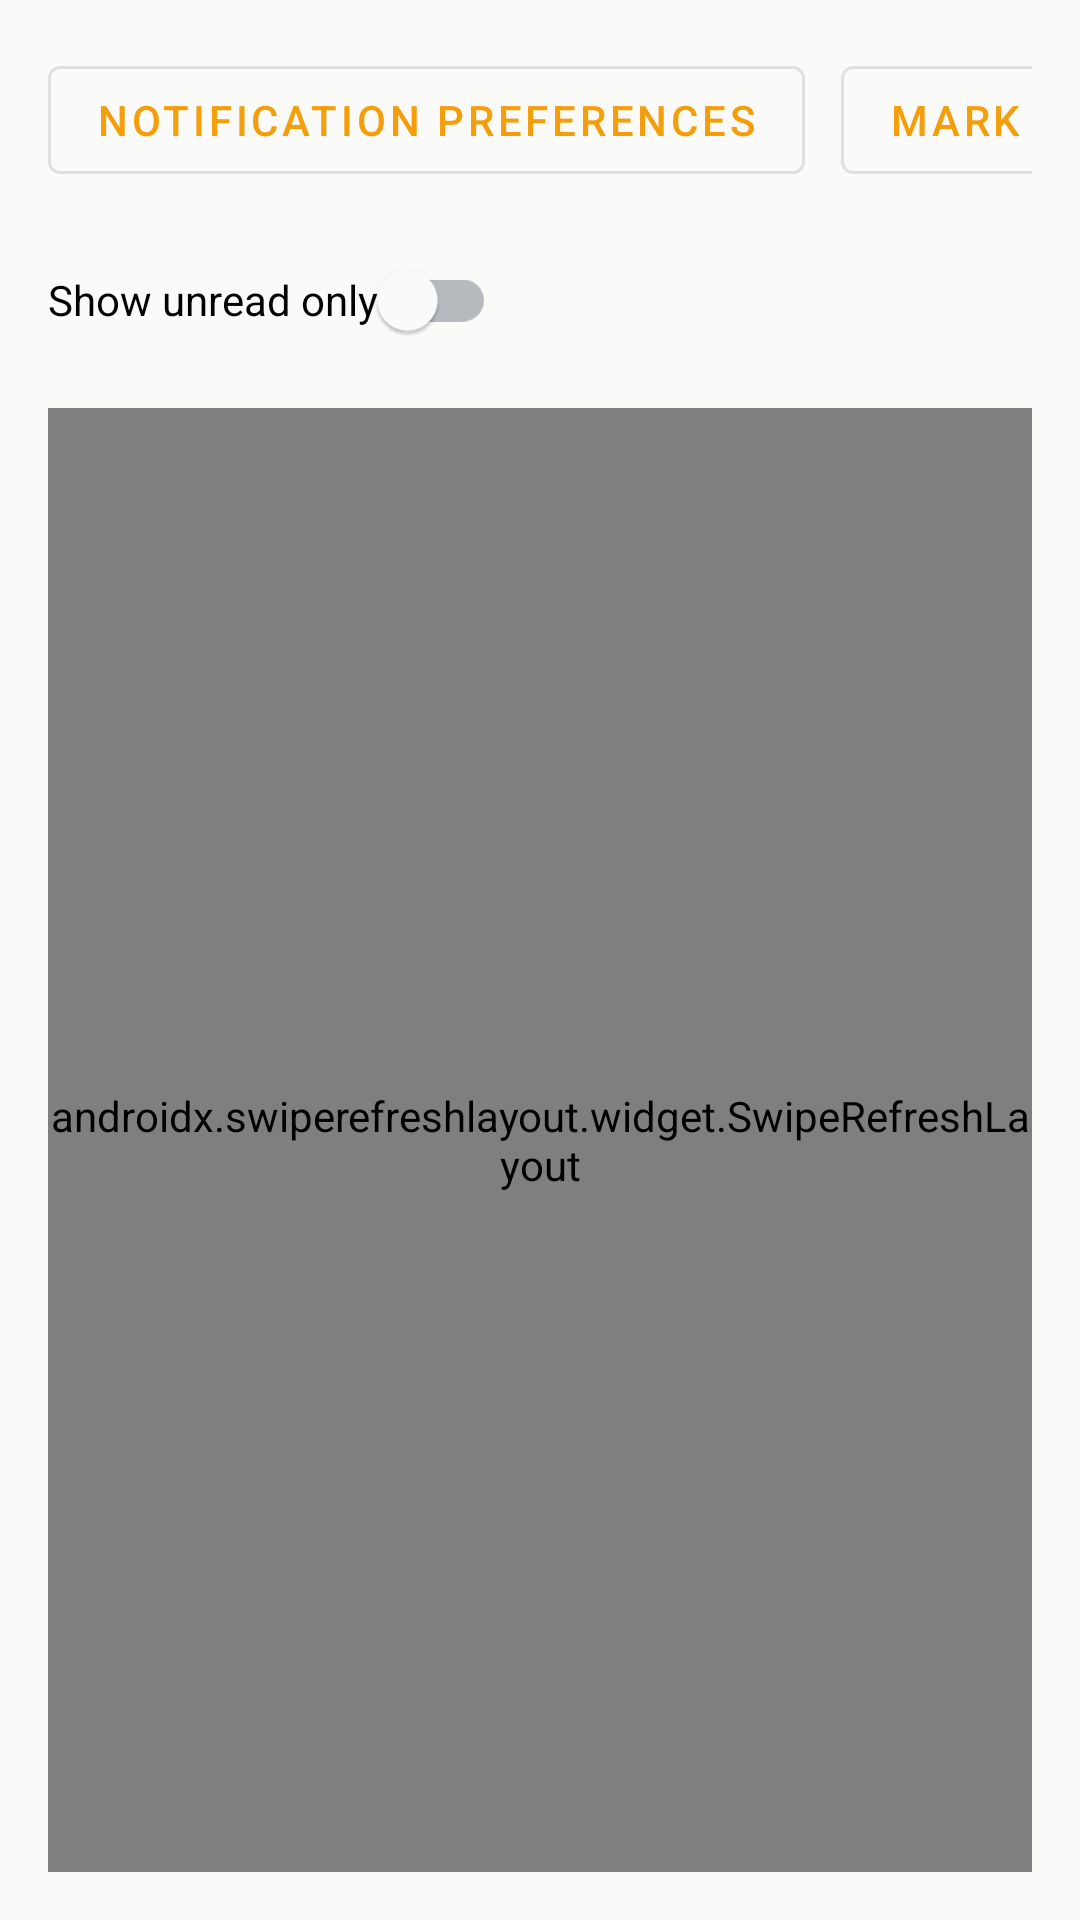

Reconstruct the res/layout file that produces this screen, plus the resources it refers to.
<!-- AndroidManifest.xml: application theme Theme.DriverRewards -->
<!-- res/layout/fragment_notifications.xml -->
<?xml version="1.0" encoding="utf-8"?>
<androidx.constraintlayout.widget.ConstraintLayout xmlns:android="http://schemas.android.com/apk/res/android"
    xmlns:app="http://schemas.android.com/apk/res-auto"
    xmlns:tools="http://schemas.android.com/tools"
    android:layout_width="match_parent"
    android:layout_height="match_parent"
    android:padding="16dp"
    tools:context=".ui.notifications.NotificationsFragment">

    <com.google.android.material.button.MaterialButton
        android:id="@+id/buttonNotificationSettings"
        style="?attr/materialButtonOutlinedStyle"
        android:layout_width="wrap_content"
        android:layout_height="wrap_content"
        android:text="@string/notification_settings"
        android:drawableStart="@drawable/ic_notifications"
        android:drawablePadding="8dp"
        app:iconPadding="8dp"
        app:layout_constraintStart_toStartOf="parent"
        app:layout_constraintTop_toTopOf="parent" />

    <com.google.android.material.button.MaterialButton
        android:id="@+id/buttonMarkAllRead"
        style="?attr/materialButtonOutlinedStyle"
        android:layout_width="wrap_content"
        android:layout_height="wrap_content"
        android:text="@string/notifications_mark_all"
        android:layout_marginStart="12dp"
        app:layout_constraintBaseline_toBaselineOf="@id/buttonNotificationSettings"
        app:layout_constraintStart_toEndOf="@id/buttonNotificationSettings" />

    <com.google.android.material.switchmaterial.SwitchMaterial
        android:id="@+id/switchUnreadOnly"
        android:layout_width="wrap_content"
        android:layout_height="wrap_content"
        android:text="@string/notifications_unread_only"
        android:layout_marginTop="12dp"
        app:layout_constraintStart_toStartOf="parent"
        app:layout_constraintTop_toBottomOf="@id/buttonNotificationSettings" />

    <com.google.android.material.progressindicator.CircularProgressIndicator
        android:id="@+id/progressIndicator"
        android:layout_width="48dp"
        android:layout_height="48dp"
        android:visibility="gone"
        app:layout_constraintBottom_toBottomOf="parent"
        app:layout_constraintEnd_toEndOf="parent"
        app:layout_constraintStart_toStartOf="parent"
        app:layout_constraintTop_toTopOf="parent" />

    <androidx.swiperefreshlayout.widget.SwipeRefreshLayout
        android:id="@+id/swipeRefresh"
        android:layout_width="0dp"
        android:layout_height="0dp"
        android:layout_marginTop="12dp"
        app:layout_constraintBottom_toBottomOf="parent"
        app:layout_constraintEnd_toEndOf="parent"
        app:layout_constraintStart_toStartOf="parent"
        app:layout_constraintTop_toBottomOf="@id/switchUnreadOnly">

        <androidx.recyclerview.widget.RecyclerView
            android:id="@+id/recyclerNotifications"
            android:layout_width="match_parent"
            android:layout_height="match_parent"
            android:paddingBottom="16dp"
            tools:listitem="@layout/item_notification" />
    </androidx.swiperefreshlayout.widget.SwipeRefreshLayout>

    <LinearLayout
        android:id="@+id/emptyState"
        android:layout_width="0dp"
        android:layout_height="wrap_content"
        android:gravity="center"
        android:orientation="vertical"
        android:padding="24dp"
        android:visibility="gone"
        app:layout_constraintBottom_toBottomOf="parent"
        app:layout_constraintEnd_toEndOf="parent"
        app:layout_constraintStart_toStartOf="parent"
        app:layout_constraintTop_toBottomOf="@id/buttonNotificationSettings">

        <ImageView
            android:layout_width="72dp"
            android:layout_height="72dp"
            android:src="@drawable/ic_notifications"
            android:tint="?attr/colorPrimary" />

        <TextView
            android:id="@+id/textEmptyTitle"
            android:layout_width="wrap_content"
            android:layout_height="wrap_content"
            android:layout_marginTop="12dp"
            android:text="@string/notifications_empty_title"
            android:textAppearance="?attr/textAppearanceHeadline6" />

        <TextView
            android:id="@+id/textEmptyMessage"
            android:layout_width="wrap_content"
            android:layout_height="wrap_content"
            android:gravity="center"
            android:layout_marginTop="8dp"
            android:text="@string/notifications_empty_message"
            android:textAppearance="?attr/textAppearanceBody2" />
    </LinearLayout>

</androidx.constraintlayout.widget.ConstraintLayout>
<!-- res/layout/item_notification.xml (included above) -->
<?xml version="1.0" encoding="utf-8"?>
<com.google.android.material.card.MaterialCardView xmlns:android="http://schemas.android.com/apk/res/android"
    xmlns:app="http://schemas.android.com/apk/res-auto"
    android:layout_width="match_parent"
    android:layout_height="wrap_content"
    android:layout_marginBottom="12dp"
    app:cardUseCompatPadding="true"
    app:cardElevation="2dp">

    <RelativeLayout
        android:layout_width="match_parent"
        android:layout_height="wrap_content"
        android:padding="16dp">

        <View
            android:id="@+id/unreadIndicator"
            android:layout_width="8dp"
            android:layout_height="8dp"
            android:layout_alignParentStart="true"
            android:layout_marginTop="4dp"
            android:background="@drawable/unread_indicator_background"
            android:visibility="gone" />

        <LinearLayout
            android:layout_width="match_parent"
            android:layout_height="wrap_content"
            android:layout_toEndOf="@id/unreadIndicator"
            android:layout_marginStart="8dp"
            android:orientation="vertical">

            <LinearLayout
                android:layout_width="match_parent"
                android:layout_height="wrap_content"
                android:orientation="horizontal">

                <TextView
                    android:id="@+id/textTitle"
                    android:layout_width="0dp"
                    android:layout_height="wrap_content"
                    android:layout_weight="1"
                    android:textAppearance="?attr/textAppearanceSubtitle1"
                    android:textColor="?android:attr/textColorPrimary"
                    android:maxLines="2"
                    android:ellipsize="end" />

                <TextView
                    android:id="@+id/textTimestamp"
                    android:layout_width="wrap_content"
                    android:layout_height="wrap_content"
                    android:textAppearance="?attr/textAppearanceCaption"
                    android:textColor="?android:attr/textColorSecondary" />
            </LinearLayout>

            <TextView
                android:id="@+id/textBody"
                android:layout_width="match_parent"
                android:layout_height="wrap_content"
                android:layout_marginTop="8dp"
                android:textAppearance="?attr/textAppearanceBody2"
                android:maxLines="3"
                android:ellipsize="end" />

            <TextView
                android:id="@+id/textSponsorLabel"
                android:layout_width="match_parent"
                android:layout_height="wrap_content"
                android:layout_marginTop="4dp"
                android:textAppearance="?attr/textAppearanceCaption"
                android:textColor="?android:attr/textColorSecondary"
                android:visibility="gone" />

            <com.google.android.material.chip.Chip
                android:id="@+id/chipType"
                android:layout_width="wrap_content"
                android:layout_height="wrap_content"
                android:layout_marginTop="12dp"
                android:text="@string/notification_type_generic"
                android:textAppearance="?attr/textAppearanceCaption" />
        </LinearLayout>

    </RelativeLayout>

</com.google.android.material.card.MaterialCardView>
<!-- resources referenced by this layout -->
<resources>
  <!-- drawable ic_notifications (drawable) -->
  <vector xmlns:android="http://schemas.android.com/apk/res/android"
      android:width="24dp"
      android:height="24dp"
      android:viewportWidth="24"
      android:viewportHeight="24">
      <path
          android:fillColor="?attr/colorOnPrimary"
          android:pathData="M12,22c1.1,0 2,-0.9 2,-2h-4c0,1.1 0.9,2 2,2zM18,16v-5c0,-3.07 -1.63,-5.64 -4.5,-6.32L13.5,4c0,-0.83 -0.67,-1.5 -1.5,-1.5s-1.5,0.67 -1.5,1.5v0.68C7.63,5.36 6,7.92 6,11v5l-2,2v1h16v-1l-2,-2z" />
  </vector>
  <!-- drawable unread_indicator_background (drawable) -->
  <?xml version="1.0" encoding="utf-8"?>
  <shape xmlns:android="http://schemas.android.com/apk/res/android"
      android:shape="oval">
      <size android:width="8dp" android:height="8dp" />
      <solid android:color="?attr/colorSecondary" />
  </shape>
  <string name="notification_settings">Notification Preferences</string>
  <string name="notification_type_generic">General</string>
  <string name="notifications_empty_message">Account activity and alerts will appear here. Pull down to refresh at any time.</string>
  <string name="notifications_empty_title">You\'re all caught up</string>
  <string name="notifications_mark_all">Mark all read</string>
  <string name="notifications_unread_only">Show unread only</string>
  <style name="Theme.DriverRewards" parent="Theme.MaterialComponents.DayNight.DarkActionBar">
          
          <item name="colorPrimary">@color/accent</item>
          <item name="colorPrimaryVariant">@color/accent_hover</item>
          <item name="colorOnPrimary">@color/text_inverse</item>
          
          <item name="colorSecondary">@color/success</item>
          <item name="colorSecondaryVariant">@color/success_strong</item>
          <item name="colorOnSecondary">@color/text_inverse</item>
          
          <item name="android:colorBackground">@color/bg_primary</item>
          <item name="colorSurface">@color/bg_card</item>
          <item name="colorOnBackground">@color/text_primary</item>
          <item name="colorOnSurface">@color/text_primary</item>
          
          <item name="android:statusBarColor">@color/bg_secondary</item>
          
          <item name="colorError">@color/error</item>
          <item name="colorOnError">@color/text_inverse</item>
          
          <item name="android:textColorPrimary">@color/text_primary</item>
          <item name="android:textColorSecondary">@color/text_secondary</item>
      </style>
  <color name="accent">#F59E0B</color>
  <color name="accent_hover">#D97706</color>
  <color name="text_inverse">#FFFFFF</color>
  <color name="success">#10B981</color>
  <color name="success_strong">#059669</color>
  <color name="bg_primary">#FAFAF9</color>
  <color name="bg_card">#FFFFFF</color>
  <color name="text_primary">#1F2937</color>
  <color name="bg_secondary">#FFFFFF</color>
  <color name="error">#EF4444</color>
  <color name="text_secondary">#374151</color>
</resources>
